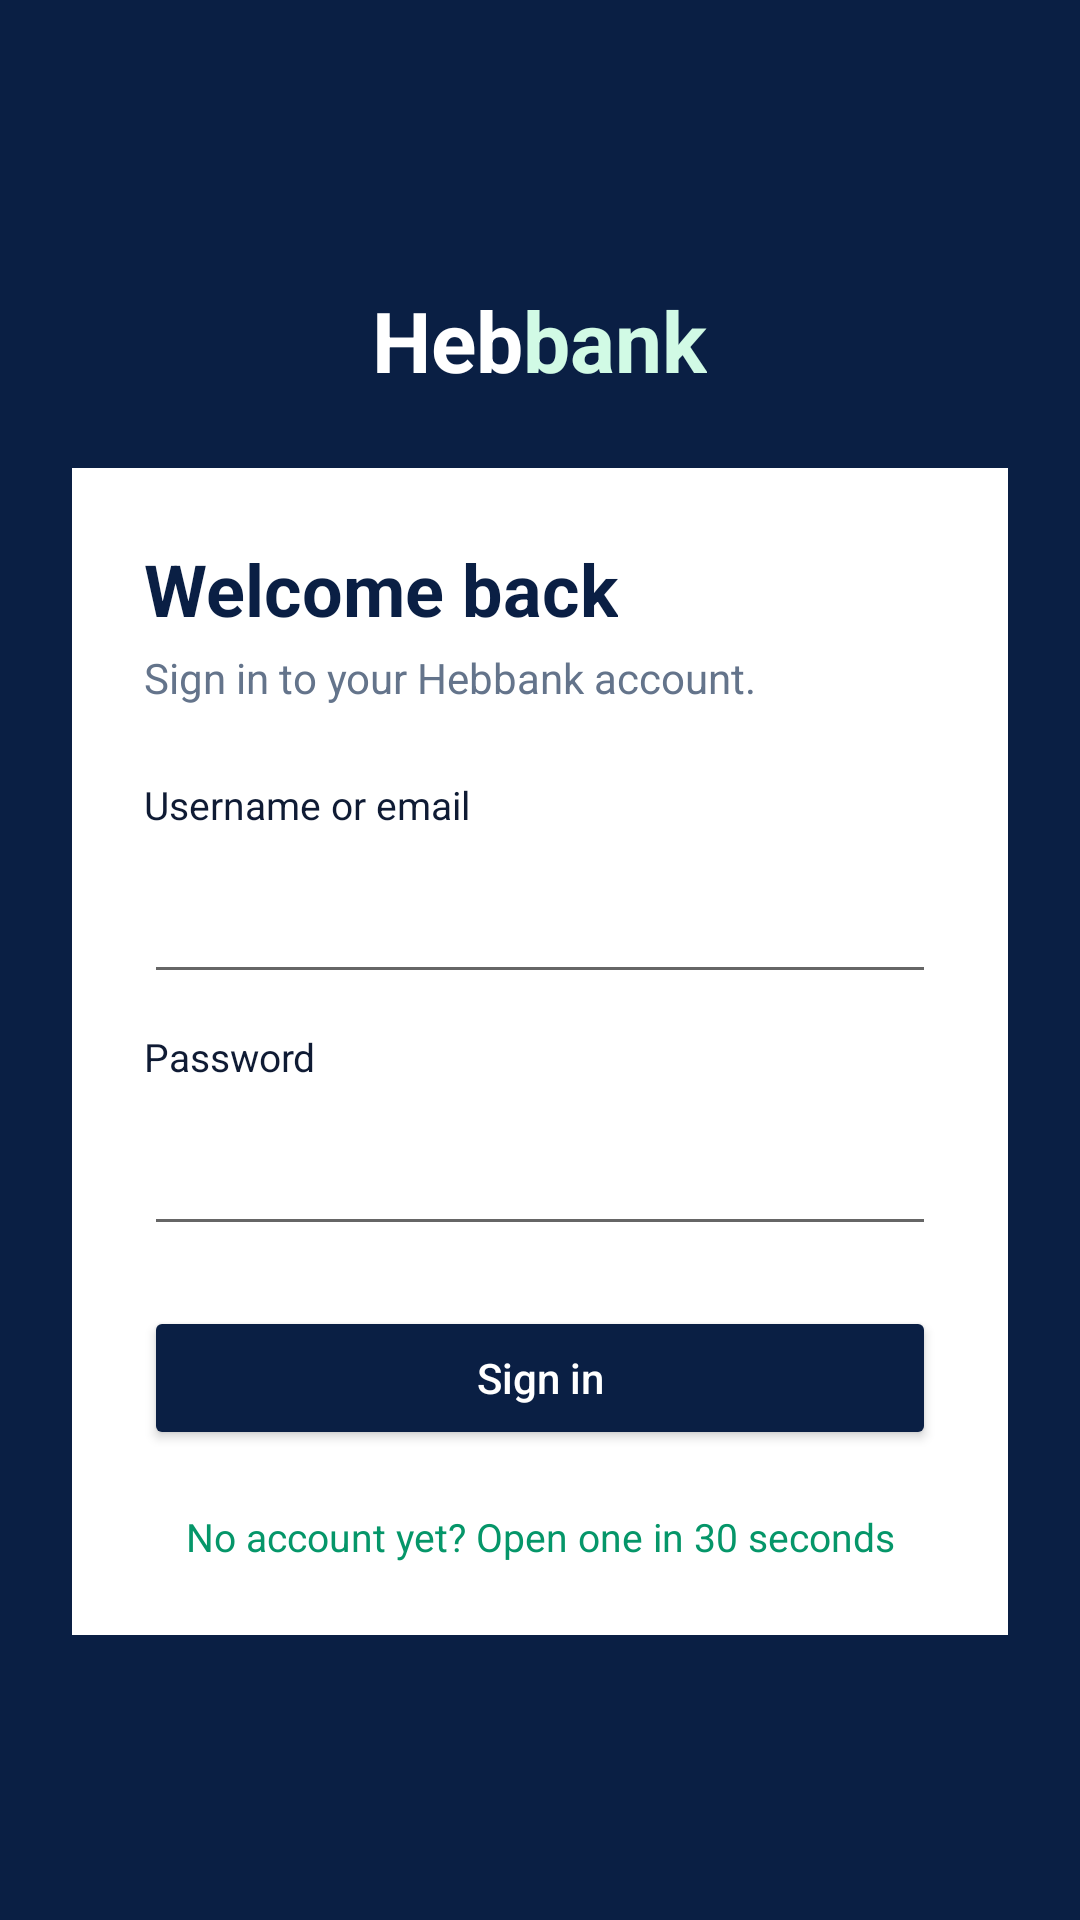

Layout XML and referenced resources for this Android screen:
<!-- AndroidManifest.xml: application theme Theme.Hebbank -->
<!-- res/layout/activity_login.xml -->
<?xml version="1.0" encoding="utf-8"?>
<ScrollView xmlns:android="http://schemas.android.com/apk/res/android"
    android:layout_width="match_parent"
    android:layout_height="match_parent"
    android:background="@color/navy"
    android:fillViewport="true">

    <LinearLayout
        android:layout_width="match_parent"
        android:layout_height="wrap_content"
        android:orientation="vertical"
        android:padding="24dp"
        android:gravity="center_vertical">

        <LinearLayout
            android:layout_width="match_parent"
            android:layout_height="wrap_content"
            android:gravity="center"
            android:layout_marginBottom="24dp">
            <TextView android:layout_width="wrap_content" android:layout_height="wrap_content"
                android:text="Heb"
                android:textColor="@color/white"
                android:textSize="28sp"
                android:textStyle="bold" />
            <TextView android:layout_width="wrap_content" android:layout_height="wrap_content"
                android:text="bank"
                android:textColor="@color/emerald_soft"
                android:textSize="28sp"
                android:textStyle="bold" />
        </LinearLayout>

        <LinearLayout
            android:layout_width="match_parent"
            android:layout_height="wrap_content"
            android:orientation="vertical"
            android:background="@color/white"
            android:padding="24dp">
            <TextView android:layout_width="wrap_content" android:layout_height="wrap_content"
                android:text="Welcome back"
                android:textColor="@color/navy"
                android:textSize="24sp"
                android:textStyle="bold" />
            <TextView android:layout_width="wrap_content" android:layout_height="wrap_content"
                android:text="Sign in to your Hebbank account."
                android:textColor="@color/muted"
                android:textSize="14sp"
                android:layout_marginTop="4dp"
                android:layout_marginBottom="16dp" />

            <TextView android:layout_width="wrap_content" android:layout_height="wrap_content"
                android:text="Username or email" android:textColor="@color/ink" android:textSize="13sp"
                android:layout_marginTop="8dp" android:layout_marginBottom="6dp" />
            <EditText android:id="@+id/username"
                android:layout_width="match_parent" android:layout_height="wrap_content"
                android:inputType="text"
                android:autofillHints="username"
                android:padding="12dp" />

            <TextView android:layout_width="wrap_content" android:layout_height="wrap_content"
                android:text="Password" android:textColor="@color/ink" android:textSize="13sp"
                android:layout_marginTop="12dp" android:layout_marginBottom="6dp" />
            <EditText android:id="@+id/password"
                android:layout_width="match_parent" android:layout_height="wrap_content"
                android:inputType="textPassword"
                android:autofillHints="password"
                android:padding="12dp" />

            <Button android:id="@+id/signIn"
                android:layout_width="match_parent" android:layout_height="wrap_content"
                android:text="Sign in"
                android:layout_marginTop="20dp"
                android:textAllCaps="false"
                android:textColor="@color/white"
                android:backgroundTint="@color/navy" />

            <TextView android:id="@+id/errorBox"
                android:layout_width="match_parent" android:layout_height="wrap_content"
                android:visibility="gone"
                android:padding="10dp"
                android:layout_marginTop="12dp"
                android:background="@drawable/bg_alert_bad"
                android:textColor="#991B1B"
                android:textSize="13sp" />
            <TextView android:id="@+id/vfStatus"
                android:layout_width="match_parent" android:layout_height="wrap_content"
                android:visibility="gone"
                android:padding="10dp"
                android:layout_marginTop="12dp"
                android:background="@drawable/bg_alert_ok"
                android:textColor="@color/emerald"
                android:textSize="13sp" />

            <TextView android:id="@+id/toRegister"
                android:layout_width="match_parent" android:layout_height="wrap_content"
                android:layout_marginTop="20dp"
                android:gravity="center"
                android:text="No account yet? Open one in 30 seconds"
                android:textColor="@color/emerald_2"
                android:textSize="13sp" />
        </LinearLayout>
    </LinearLayout>
</ScrollView>
<!-- resources referenced by this layout -->
<resources>
  <color name="emerald">#047857</color>
  <color name="emerald_2">#059669</color>
  <color name="emerald_soft">#D1FAE5</color>
  <color name="ink">#0F1B34</color>
  <color name="muted">#64748B</color>
  <color name="navy">#0A1F44</color>
  <color name="white">#FFFFFF</color>
  <!-- drawable bg_alert_bad (drawable) -->
  <?xml version="1.0" encoding="utf-8"?>
  <shape xmlns:android="http://schemas.android.com/apk/res/android" android:shape="rectangle">
      <solid android:color="@color/danger_bg" />
      <stroke android:width="1dp" android:color="#FECACA" />
      <corners android:radius="10dp" />
  </shape>
  <!-- drawable bg_alert_ok (drawable) -->
  <?xml version="1.0" encoding="utf-8"?>
  <shape xmlns:android="http://schemas.android.com/apk/res/android" android:shape="rectangle">
      <solid android:color="@color/emerald_soft" />
      <stroke android:width="1dp" android:color="#A7F3D0" />
      <corners android:radius="10dp" />
  </shape>
  <style name="Theme.Hebbank" parent="Theme.MaterialComponents.Light.NoActionBar">
          <item name="colorPrimary">@color/navy</item>
          <item name="colorPrimaryVariant">@color/navy_2</item>
          <item name="colorSecondary">@color/emerald_2</item>
          <item name="android:colorBackground">@color/bg</item>
          <item name="android:statusBarColor">@color/navy</item>
          <item name="android:windowLightStatusBar">false</item>
      </style>
  <color name="danger_bg">#FEE2E2</color>
  <color name="navy_2">#122D62</color>
  <color name="bg">#F5F7FB</color>
</resources>
